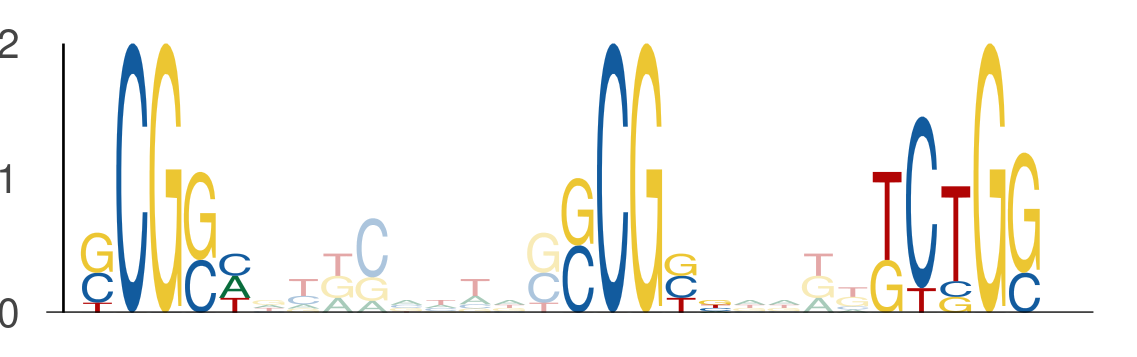

Data behind this chart, as committed beside it:
seq_index, start_position, end_position, is_reversed_complement
7649, 16, 21, 0
7649, 30, 35, 0
7649, 39, 44, 0
7239, 14, 19, 0
7239, 28, 33, 0
7239, 37, 42, 0
7076, 51, 56, 0
7076, 65, 70, 0
7076, 74, 79, 0
1232, 26, 31, 0
1232, 40, 45, 0
1232, 49, 54, 0
4695, 15, 20, 0
4695, 29, 34, 0
4695, 38, 43, 0
7228, 39, 44, 0
7228, 53, 58, 0
7228, 62, 67, 0
2178, 42, 47, 0
2178, 56, 61, 0
2178, 65, 70, 0
4034, 42, 47, 0
4034, 56, 61, 0
4034, 65, 70, 0
